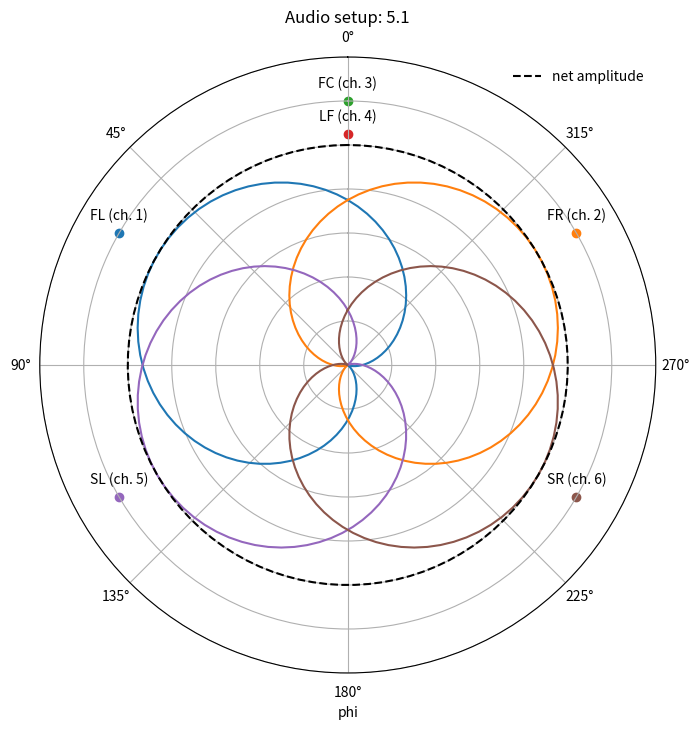

The matplotlib source for this figure:
import numpy as np
import matplotlib.pyplot as plt
import warnings
import sys

class mic:
    """microphone object"""
    def __init__(self, phi, mic_type="directional", label="C", channel=1):
        self.phi = phi
        self.mic_type = mic_type
        self.label = label
        self.channel = channel
        
        if mic_type == "directional":
            self.antenna = lambda a, b=0.5*np.pi: 0.5*(1+np.cos(a-phi)*np.sin(b))
        elif mic_type == "omni":
            self.antenna = lambda a, b=0.5*np.pi: a**0.
        elif mic_type == "mute":
            self.antenna = lambda a, b=0.5*np.pi: a*0.
        else:
            raise Exception(f"Mic type \"{mic_type}\" unknown.")        
        
class audio_channels:
    """audio channels object"""

    def __init__(self, setup="stereo", custom_setup={}):
        """initialise mic_array object"""

        ##############################################
        # Channel properties for preset audio setups
        ##############################################
        
        # mic angles in radians
        mono_phis = [0.]
        stereo_phis = [0.5*np.pi, 1.5*np.pi]
        fivepoint_phis = [1./3*np.pi, 5./3*np.pi,
                            0., 0.,
                            2./3*np.pi, 4./3*np.pi]
        sevenpoint_phis = fivepoint_phis + stereo_phis

        # mic type, either omni(-directional) directional,
        # or muted (mute channels not used for spatialisation)

        mono_types = ["omni"]
        stereo_types = ["directional"] * 2
        fivepoint_types = ["directional"] * 2  + \
                          ["mute"] * 2 + \
                          ["directional"] * 2
        fivepoint_types = ["directional"] * 2  + \
                          ["mute"] * 2 + \
                          ["directional"] * 2
        sevenpoint_types = ["directional"] * 2  + \
                           ["mute"] * 2 + \
                           ["directional"] * 4

        # mic labels corresponding to each speaker
        mono_labels = ['C']
        stereo_labels = ['L', 'R']
        fivepoint_labels = ['FL', 'FR', 
                            'FC', 'LF',
                            'SL', 'SR']
        sevenpoint_labels = ['FL', 'FR', 
                             'FC', 'LF',
                             'SL', 'SR',
                             'AL', 'AR']

        #ffmpeg channel orders to correctly save combined files
        mono_forder = [0]
        stereo_forder = [0,1]
        fivepoint_forder = [1,2,0,3,4,5]
        sevenpoint_forder = [1,2,0,3,4,5,6,7]
        
        self.setup = setup

        if custom_setup and (setup != "custom"):
            warnings.warn("custom_setup variable non-empty, but not using custom setup. " \
                          "Did you mean to set setup=\"custom\"?")
        if  (not bool(custom_setup)) and (setup == "custom"):
            raise Exception("Custom setup requested but custom_setup parameters empty. " \
                            "Please provide setup dictionary to custom_setup")

            
        if setup == "mono":
            self.setup_channels(mono_phis, mono_types, mono_labels)
            self.forder = mono_forder
        elif setup == "stereo":
            self.setup_channels(stereo_phis, stereo_types, stereo_labels)
            self.forder = stereo_forder
        elif setup == "5.1":
            self.setup_channels(fivepoint_phis, fivepoint_types, fivepoint_labels)
            self.forder = fivepoint_forder
        elif setup == "7.1":
            self.setup_channels(sevenpoint_phis, sevenpoint_types, sevenpoint_labels)
            self.forder = sevenpoint_forder
        elif setup == "custom":
            self.setup_channels(custom_setup['phis'],
                                custom_setup['types'],
                                custom_setup['labels'])
            if 'forder' in custom_setup:
                self.forder = self.custom_setup['forder']
            else:
                self.forder = 'unknown'
        else:
            raise Exception(f"setup \"{setup}\" not understood")
            
    def setup_channels(self, phis, types, labels):
        """initialise audio channel setup for lists of properties"""
        self.phis = phis
        self.types = types
        self.labels = labels
        self.Nmics = len(phis)

        # Note: channel ordering important, sets output channel number
        self.channels = range(1, self.Nmics+1)
        
        self.mics = []
        
        for i in range(self.Nmics):
            microphone = mic(phis[i], types[i], labels[i], self.channels[i])
            self.mics.append(microphone)

    def plot_antenna(self):
        """plot antennae patterns for chosen audio setup"""

        plot_phis = np.linspace(0, 2*np.pi, 100)
        normalised_volume = 0.*plot_phis

        # setup axes
        fig = plt.figure(figsize=(8,8))
        ax = fig.subplots(subplot_kw={'projection': 'polar'})
        shift = 0.

        for i in range(self.Nmics):
            labelpos = 1.2
            microphone = self.mics[i]
            normalised_volume += microphone.antenna(plot_phis)
            ax.plot(plot_phis, microphone.antenna(plot_phis))
            if np.all(microphone.antenna(plot_phis) == 0.):
                labelpos += shift
                shift -= 0.15
            ax.scatter(microphone.phi, labelpos)
            ax.annotate(microphone.label+f" (ch. {microphone.channel})",
                         (microphone.phi, labelpos),
                         (0, 10), textcoords='offset points', ha='center')
        normalised_volume /= normalised_volume.max()
        plt.plot(plot_phis, normalised_volume, c='k', ls ='--', label='net amplitude')
        
        # configure axes
        ax = plt.gca()
        ax.set_theta_zero_location("N")
        ax.set_yticklabels([])
        ax.set_xlabel('phi')
        ax.set_ylim(0,1.4)
        ax.legend(frameon=0)
        ax.grid(True)
        ax.set_title(f"Audio setup: {self.setup}")

        # return figure object to manipulate, show or save
        return fig
            

        
if __name__ == "__main__":
    # can use setup values, mono, stereo, 5.1, 7.1 or custom
    setup = "5.1"
    if len(sys.argv) > 1:
        # read setup type from command line argument
        setup = sys.argv[1]
    ac = audio_channels(setup=setup)
    fig = ac.plot_antenna()
    plt.show()
